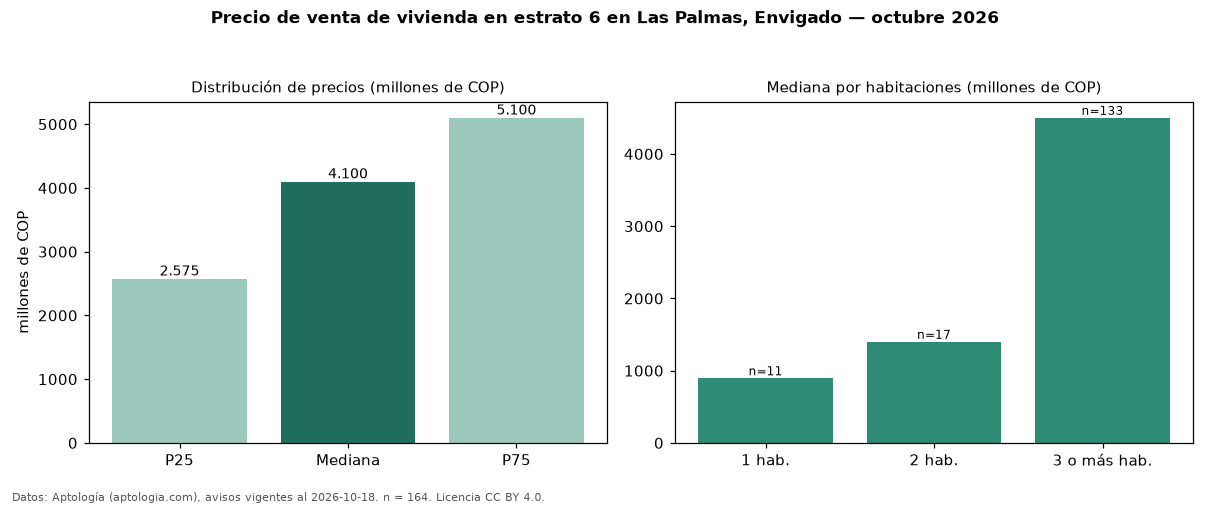

The data file committed next to this chart (first rows):
seccion, metrica, valor, moneda, n
precio, p25, 2575000000, COP, 164
precio, mediana, 4100000000, COP, 164
precio, p75, 5100000000, COP, 164
precio, minimo, 483600000, COP, 164
precio, maximo, 8000000000, COP, 164
m2, mediana_precio_m2, 9714286, COP, 155
m2, area_mediana_m2, 434.5, m2, 155
admin, mediana_admin_mes, 1000000, COP, 100
banos, mediana_banos, 5.0, , 
parqueadero, pct_con_parqueadero, 100.0, %, 161
estrato, estrato_mas_frecuente, 6, , 164
habitaciones, 1, 895000000, COP, 11
habitaciones, 2, 1400000000, COP, 17
habitaciones, 3+, 4500000000, COP, 133
fuente, fecha_datos, 2026-10-18, , 
fuente, atribucion, https://www.aptologia.com/venta/envigado…, , 
fuente, licencia, CC BY 4.0, , 
